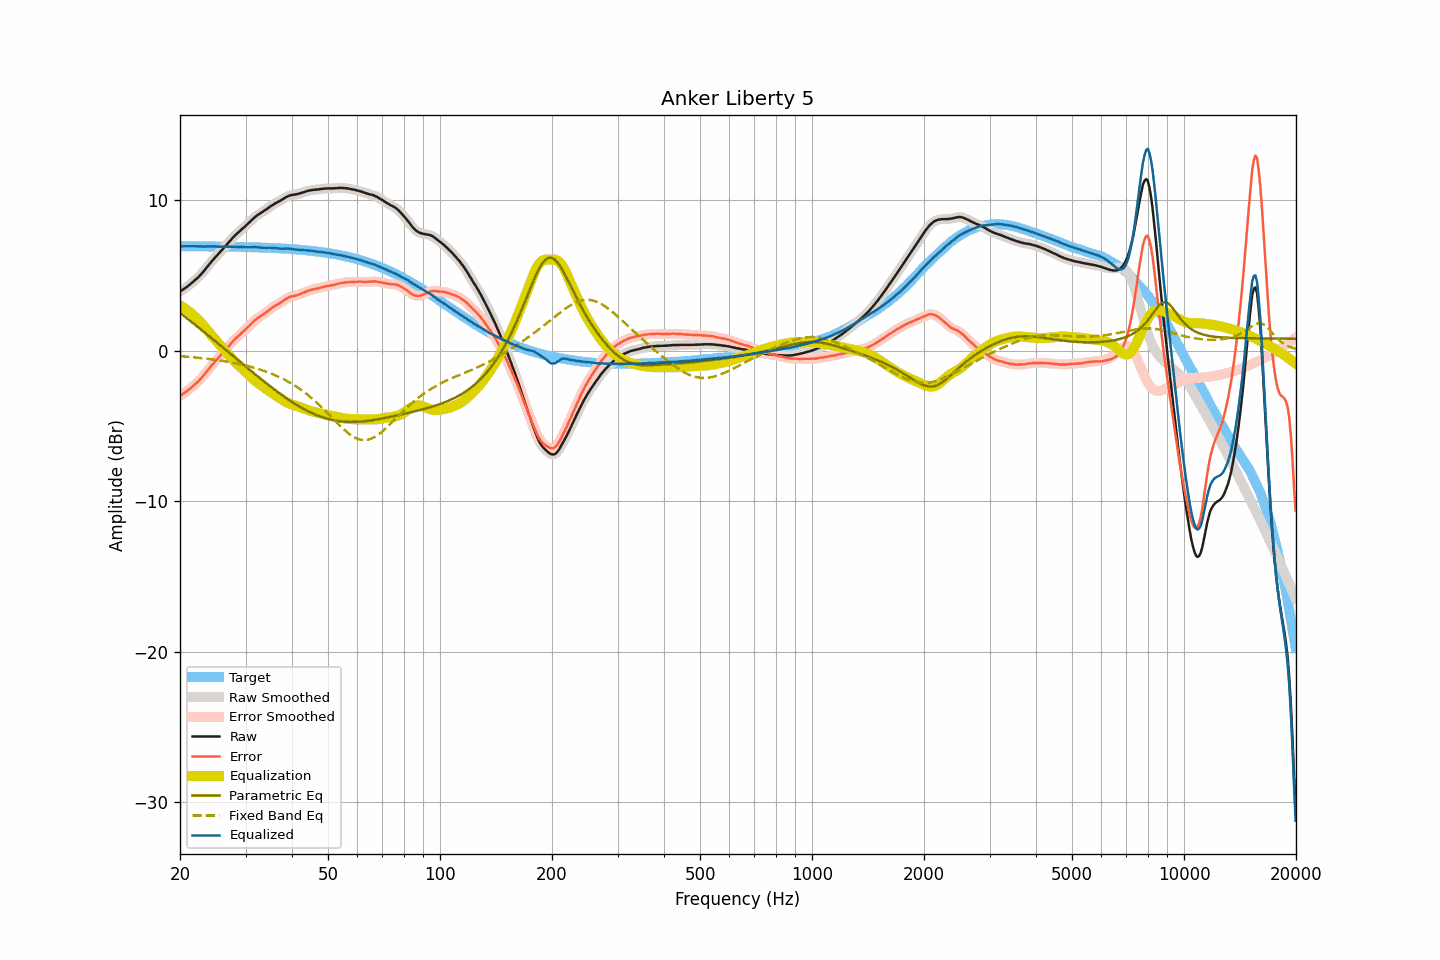

Data behind this chart, as committed beside it:
frequency, raw, smoothed, error, error_smoothed, equalization, parametric_eq, fixed_band_eq, equalized_raw, equalized_smoothed, target
20.00, 3.93, 3.93, -2.99, -2.99, 3.00, 2.50, -0.37, 6.93, 6.93, 6.92
20.20, 3.98, 3.99, -2.94, -2.93, 2.93, 2.42, -0.38, 6.92, 6.92, 6.92
20.40, 4.05, 4.05, -2.87, -2.87, 2.86, 2.34, -0.39, 6.92, 6.92, 6.92
20.61, 4.12, 4.12, -2.80, -2.80, 2.79, 2.25, -0.40, 6.92, 6.92, 6.92
20.81, 4.20, 4.20, -2.72, -2.72, 2.72, 2.17, -0.41, 6.92, 6.92, 6.92
21.02, 4.28, 4.28, -2.64, -2.64, 2.64, 2.08, -0.42, 6.92, 6.92, 6.92
21.23, 4.36, 4.37, -2.56, -2.55, 2.55, 2.00, -0.43, 6.92, 6.92, 6.92
21.44, 4.45, 4.45, -2.46, -2.47, 2.47, 1.91, -0.44, 6.92, 6.92, 6.92
21.66, 4.54, 4.54, -2.38, -2.37, 2.38, 1.83, -0.45, 6.92, 6.92, 6.92
21.87, 4.64, 4.64, -2.28, -2.28, 2.28, 1.74, -0.46, 6.92, 6.92, 6.92
22.09, 4.73, 4.73, -2.18, -2.18, 2.18, 1.66, -0.47, 6.92, 6.92, 6.92
22.31, 4.84, 4.83, -2.08, -2.08, 2.08, 1.57, -0.48, 6.92, 6.91, 6.92
22.54, 4.93, 4.94, -1.98, -1.98, 1.97, 1.49, -0.49, 6.90, 6.91, 6.91
22.76, 5.05, 5.05, -1.86, -1.86, 1.86, 1.40, -0.50, 6.91, 6.91, 6.91
22.99, 5.16, 5.17, -1.75, -1.75, 1.74, 1.31, -0.51, 6.90, 6.90, 6.91
23.22, 5.29, 5.29, -1.62, -1.62, 1.61, 1.23, -0.52, 6.91, 6.91, 6.91
23.45, 5.42, 5.42, -1.49, -1.49, 1.48, 1.14, -0.54, 6.91, 6.91, 6.91
23.69, 5.56, 5.56, -1.35, -1.35, 1.35, 1.05, -0.55, 6.91, 6.91, 6.91
23.92, 5.70, 5.70, -1.21, -1.21, 1.22, 0.97, -0.56, 6.91, 6.91, 6.91
24.16, 5.82, 5.83, -1.08, -1.08, 1.09, 0.88, -0.58, 6.91, 6.91, 6.91
24.40, 5.96, 5.95, -0.95, -0.95, 0.96, 0.79, -0.59, 6.92, 6.91, 6.91
24.65, 6.07, 6.07, -0.83, -0.83, 0.84, 0.70, -0.60, 6.91, 6.91, 6.90
24.89, 6.20, 6.19, -0.71, -0.71, 0.71, 0.61, -0.62, 6.91, 6.91, 6.90
25.14, 6.31, 6.31, -0.60, -0.59, 0.59, 0.53, -0.63, 6.90, 6.90, 6.90
25.39, 6.43, 6.42, -0.47, -0.48, 0.48, 0.44, -0.65, 6.90, 6.90, 6.90
25.65, 6.53, 6.54, -0.37, -0.36, 0.36, 0.35, -0.67, 6.89, 6.89, 6.90
25.91, 6.65, 6.65, -0.25, -0.24, 0.24, 0.26, -0.68, 6.89, 6.89, 6.90
26.16, 6.78, 6.77, -0.12, -0.12, 0.11, 0.17, -0.70, 6.89, 6.89, 6.90
26.43, 6.90, 6.90, 0.01, 0.01, -0.01, 0.08, -0.72, 6.89, 6.89, 6.89
26.69, 7.02, 7.03, 0.13, 0.13, -0.13, -0.01, -0.74, 6.89, 6.89, 6.89
26.96, 7.15, 7.15, 0.26, 0.26, -0.26, -0.09, -0.75, 6.89, 6.89, 6.89
27.23, 7.27, 7.27, 0.38, 0.38, -0.38, -0.18, -0.77, 6.89, 6.89, 6.89
27.50, 7.39, 7.39, 0.51, 0.51, -0.50, -0.27, -0.79, 6.89, 6.89, 6.89
27.77, 7.51, 7.51, 0.62, 0.62, -0.61, -0.36, -0.81, 6.89, 6.89, 6.89
28.05, 7.61, 7.61, 0.73, 0.73, -0.73, -0.45, -0.83, 6.89, 6.89, 6.88
28.33, 7.71, 7.72, 0.83, 0.83, -0.83, -0.54, -0.86, 6.88, 6.88, 6.88
28.62, 7.81, 7.81, 0.93, 0.93, -0.93, -0.63, -0.88, 6.88, 6.88, 6.88
28.90, 7.91, 7.91, 1.04, 1.03, -1.03, -0.72, -0.90, 6.88, 6.88, 6.88
29.19, 8.00, 8.01, 1.13, 1.13, -1.13, -0.81, -0.92, 6.87, 6.87, 6.87
29.48, 8.10, 8.10, 1.23, 1.23, -1.23, -0.89, -0.95, 6.87, 6.87, 6.87
29.78, 8.19, 8.20, 1.32, 1.33, -1.33, -0.98, -0.97, 6.86, 6.86, 6.87
30.08, 8.29, 8.29, 1.43, 1.43, -1.43, -1.07, -1.00, 6.86, 6.86, 6.87
30.38, 8.39, 8.39, 1.53, 1.53, -1.54, -1.16, -1.02, 6.86, 6.86, 6.86
30.68, 8.49, 8.50, 1.63, 1.63, -1.64, -1.25, -1.05, 6.85, 6.86, 6.86
30.99, 8.60, 8.60, 1.74, 1.74, -1.74, -1.34, -1.08, 6.86, 6.86, 6.86
31.30, 8.70, 8.70, 1.85, 1.85, -1.84, -1.42, -1.11, 6.86, 6.86, 6.86
31.61, 8.80, 8.80, 1.95, 1.95, -1.94, -1.51, -1.14, 6.86, 6.86, 6.85
31.93, 8.89, 8.89, 2.04, 2.04, -2.03, -1.60, -1.17, 6.86, 6.86, 6.85
32.24, 8.97, 8.97, 2.13, 2.13, -2.11, -1.69, -1.20, 6.86, 6.86, 6.85
32.57, 9.04, 9.04, 2.20, 2.20, -2.20, -1.77, -1.24, 6.85, 6.85, 6.84
32.89, 9.10, 9.11, 2.27, 2.27, -2.27, -1.86, -1.27, 6.83, 6.84, 6.84
33.22, 9.17, 9.17, 2.34, 2.34, -2.35, -1.94, -1.31, 6.83, 6.82, 6.83
33.55, 9.24, 9.24, 2.41, 2.41, -2.42, -2.03, -1.34, 6.82, 6.82, 6.83
33.89, 9.31, 9.32, 2.49, 2.49, -2.50, -2.11, -1.38, 6.81, 6.82, 6.83
34.23, 9.39, 9.39, 2.57, 2.57, -2.58, -2.20, -1.42, 6.82, 6.82, 6.82
34.57, 9.47, 9.47, 2.66, 2.65, -2.65, -2.28, -1.46, 6.82, 6.82, 6.82
34.92, 9.55, 9.55, 2.74, 2.74, -2.73, -2.36, -1.50, 6.82, 6.82, 6.81
35.27, 9.62, 9.62, 2.81, 2.82, -2.81, -2.45, -1.54, 6.82, 6.82, 6.81
35.62, 9.69, 9.69, 2.89, 2.89, -2.88, -2.53, -1.59, 6.81, 6.81, 6.80
35.97, 9.75, 9.76, 2.96, 2.96, -2.95, -2.61, -1.63, 6.80, 6.80, 6.80
... 635 more rows
